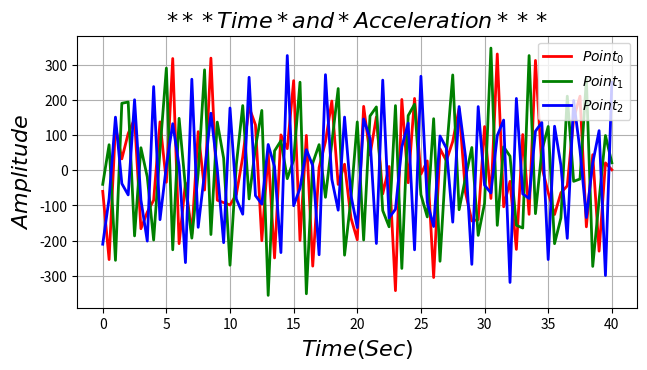

Recreate this plot in Python.

import numpy as np 
import matplotlib.pylab as plt

#時間序列
t = np.arange(0, 40.5, 0.5) 

#y0_Acceleration 
y0 = [
       -60.0000,      -253.6570,       124.5878,        32.3306,       104.3288,
       146.2270,      -166.0423,      -118.9288,       -85.1256,       137.4176,
       -34.0456,       317.3125,      -208.4901,       -35.7968,      -181.2405,
       109.6265,       -56.2475,       318.4399,       -85.1024,       -91.8903,
       -98.7123,       -68.4748,        37.4798,       178.8669,       128.9545,
      -200.0229,        49.0879,      -248.9860,       100.4211,        61.3761,
       254.4100,      -199.3410,        98.8873,      -272.2999,         7.6569,
        81.2436,       196.5824,       -40.3531,        17.1367,      -135.1522,
      -197.5439,       181.4330,        43.1700,       151.2653,       -67.0208,
        10.6276,      -341.9228,       201.0820,       -35.4374,       203.9544,
       -11.0582,        26.4527,      -304.5755,        60.8936,        26.9760,
        81.8417,       174.9842,       -63.1647,      -144.0977,      -140.1294,
       124.0454,       -80.0728,       330.1912,      -103.7864,       -31.5486,
      -224.7414,       101.4248,      -125.1201,       311.8553,        10.3339,
       -63.4803,      -125.6572,       -64.0987,       -44.1611,       147.1557,
       210.3398,      -160.6763,        44.1455,      -229.7858,        20.9681,
         1.3513,
] 
#y1_Acceleration
y1 = [
       -40.0000,        72.5366,      -255.8109,       190.1648,       193.7673,
      -186.4644,        63.9639,       -18.8962,      -198.1859,        57.2477,
       290.1210,      -225.8694,       147.4130,       -48.7017,      -192.7625,
        -8.2518,       285.1977,      -182.5262,       136.7949,        34.1875,
      -269.7131,        16.7196,       183.7156,       -81.4694,        65.0048,
       169.8740,      -355.3226,        55.0027,        83.6661,       -23.8665,
        29.1072,       250.0482,      -350.7951,        20.2679,        72.6937,
       -76.7900,        77.8876,       232.0642,      -241.1744,       -82.8380,
       137.2516,      -198.0028,       154.0247,       179.8038,      -114.4194,
      -160.5784,       183.5876,      -278.8158,       155.2779,       187.3694,
       -69.1862,      -132.5122,       146.4022,      -258.4562,        47.6553,
       270.6479,      -112.0718,       -21.7664,        64.5899,      -184.9250,
       -94.1411,       346.9710,      -156.4679,        66.5125,        39.9967,
      -156.3763,      -164.0372,       325.7520,      -123.2426,        55.4840,
       124.3288,      -208.5643,      -135.3647,       210.3549,       -31.4779,
       -24.8222,       258.9031,      -273.0724,       -84.1350,        98.6527,
        21.2641,
] 
#y2_Acceleration
y2 = [
      -210.0000,       -80.3115,       150.8430,       -37.8736,       -69.9506,
       200.2004,       -84.4403,      -201.1531,       237.6190,      -140.2892,
        12.4053,       132.2312,        12.8407,      -262.2777,       258.5694,
      -162.0557,        -7.1583,       162.0139,         3.3021,      -205.7218,
       176.7992,       -81.6962,      -124.8101,       264.0067,       -72.0571,
       -96.0692,        73.1705,        10.0675,      -233.8159,       325.8162,
      -100.7592,       -50.8388,        58.3800,        12.9456,      -240.0001,
       271.4366,       -25.3926,      -113.4190,       151.0293,       -70.2176,
      -162.7393,       145.6055,        91.1565,      -208.0577,       255.9605,
      -135.1730,      -110.7341,        66.2763,       133.9512,      -225.9894,
       266.9209,       -90.7766,      -159.7280,        97.2483,        62.7377,
      -147.3866,       180.8732,        39.7553,      -267.2602,       180.7845,
       -42.4286,       -64.4649,        98.5444,       142.4843,      -318.6346,
       203.9264,       -67.1417,       -80.0764,       111.0940,       135.5720,
      -253.6145,       125.0208,        14.0774,      -193.4267,       198.1201,
        56.4800,      -134.2588,        20.7699,       112.4594,      -298.9330,
       249.5988,
]
plt.figure(figsize = (8, 4))
plt.subplots_adjust(bottom = 0.2, left = 0.2) 

plt.plot(t, y0, 'r-', label = r'$Point_0$', lw = 2)
plt.plot(t, y1, 'g-', label = r'$Point_1$', lw = 2) 
plt.plot(t, y2, 'b-', label = r'$Point_2$', lw = 2)

plt.xlabel(r'$Time(Sec)$').set_fontsize(16) 
plt.ylabel(r'$Amplitude$').set_fontsize(16)
plt.title("$***Time*and*Acceleration***$").set_fontsize(16) 

plt.grid(axis = 'both') 
plt.legend(loc = 'best') 

plt.show(); 